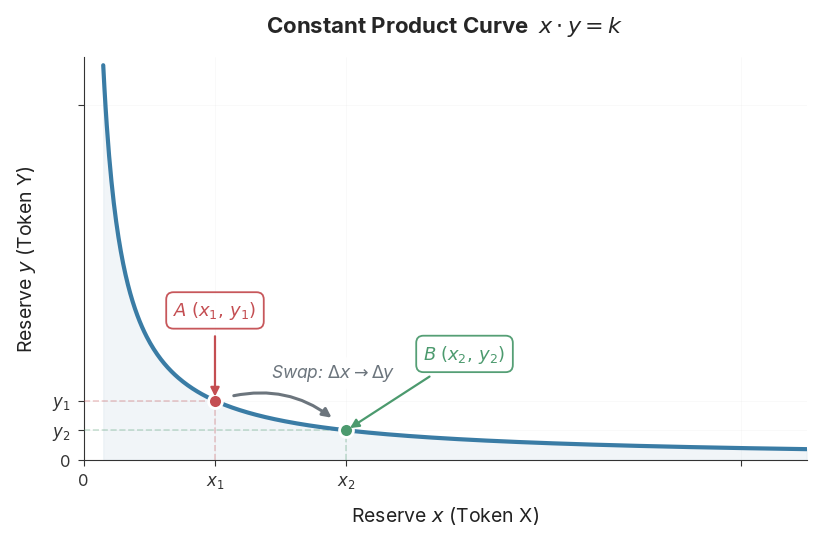
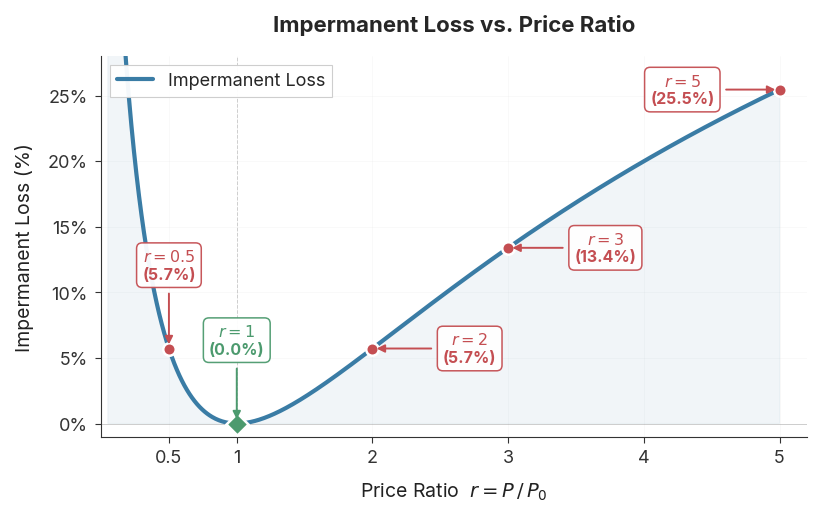
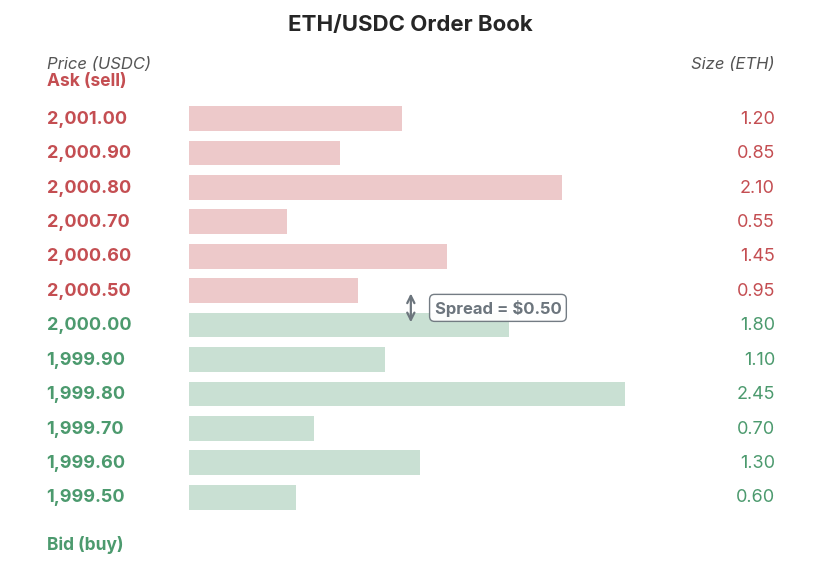

The script that saved these images, in order:
"""
Generate publication-quality figures for Chapter 1: Constant Product Market Maker.

Figure 1: CPMM constant product curve (x · y = k hyperbola)
Figure 2: Impermanent Loss vs price ratio
Figure 3: ETH/USDC order book schematic (asks / bids / spread)

Uses seaborn + matplotlib with paper-context styling for journal-quality output.
Target: 1600 px wide PNG at 200 DPI → 8 inches.
"""

import numpy as np
import seaborn as sns
import matplotlib.pyplot as plt
import matplotlib as mpl
from matplotlib import ticker

# ---------------------------------------------------------------------------
# Publication-quality theme
# ---------------------------------------------------------------------------
# context="paper": 0.8× baseline scaling (journal figures)
# style="ticks":   white background, no grid, ticks on bottom/left
# font_scale=1.35: slightly larger than paper default for readability at 200 DPI
sns.set_theme(context="paper", style="ticks", font_scale=1.35)

# Font: Inter (clean geometric sans-serif, available on system)
# Fallback: DejaVu Sans (always bundled with matplotlib)
# Mathtext: dejavusans — consistent with Inter's geometric style
# Note: We do NOT set text.usetex=True because LaTeX rendering is slow and
#       the DejaVu mathtext engine produces clean output for our formulas.
mpl.rcParams.update({
    "font.family": "sans-serif",
    "font.sans-serif": ["Inter", "DejaVu Sans"],
    "mathtext.fontset": "dejavusans",
    "mathtext.default": "it",
    "text.usetex": False,
    # Axes — thin, professional spines
    "axes.linewidth": 0.8,
    "axes.edgecolor": "#333333",
    "axes.labelcolor": "#222222",
    "axes.labelweight": "normal",
    # Ticks — subtle, outward
    "xtick.color": "#333333",
    "ytick.color": "#333333",
    "xtick.direction": "out",
    "ytick.direction": "out",
    "xtick.major.size": 4.5,
    "ytick.major.size": 4.5,
    "xtick.major.width": 0.8,
    "ytick.major.width": 0.8,
    "xtick.minor.size": 2.5,
    "ytick.minor.size": 2.5,
    "xtick.minor.width": 0.6,
    "ytick.minor.width": 0.6,
    "xtick.major.pad": 5.0,
    "ytick.major.pad": 5.0,
    # Lines — anti-aliased, crisp
    "lines.linewidth": 2.0,
    "lines.antialiased": True,
    "patch.antialiased": True,
    # Figure / save
    "figure.dpi": 200,
    "savefig.dpi": 200,
    "savefig.bbox": "tight",
    "savefig.pad_inches": 0.15,
    "figure.facecolor": "white",
    "savefig.facecolor": "white",
    # Legend
    "legend.framealpha": 0.95,
    "legend.edgecolor": "#cccccc",
    # Grid (used sparingly)
    "grid.linewidth": 0.4,
    "grid.alpha": 0.30,
})

# Target dimensions: 1600 px wide → 8 inches at 200 DPI
FIG_WIDTH_PX = 1600
DPI = 200
FIG_WIDTH_IN = FIG_WIDTH_PX / DPI

# ---------------------------------------------------------------------------
# Color palette — curated for print + screen, colorblind-safe
#   Derived from seaborn "muted" palette with manual adjustments
# ---------------------------------------------------------------------------
C_CURVE    = "#3a7ca5"   # steel blue — main curve / primary data
C_POINT_A  = "#c44e52"   # muted red — point A / reference markers
C_POINT_B  = "#4c9a6e"   # sage green — point B / zero-loss marker
C_ARROWS   = "#6c757d"   # warm gray — annotation arrows
C_ACCENT   = "#dd8452"   # amber — accent highlights
C_GRID     = "#cccccc"   # light gray — subtle grid lines


# =========================================================================
# Figure 1: Constant Product Curve  x · y = k
# =========================================================================
def plot_cpmm_curve():
    k = 100.0
    x = np.linspace(1.5, 55, 600)
    y = k / x

    # Points on the curve: A (before swap) and B (after swap)
    x_a, y_a = 10.0, k / 10.0   # A = (10, 10)
    x_b, y_b = 20.0, k / 20.0   # B = (20, 5)

    fig_height_in = FIG_WIDTH_IN * 0.65
    fig, ax = plt.subplots(
        figsize=(FIG_WIDTH_IN, fig_height_in),
        layout="constrained",
    )

    # ── Main curve ──────────────────────────────────────────────────────
    ax.plot(x, y, color=C_CURVE, linewidth=3.0, zorder=5,
            label=r"$x \cdot y = k$")

    # ── Subtle gradient fill under curve ────────────────────────────────
    ax.fill_between(x, y, alpha=0.07, color=C_CURVE, zorder=1)

    # ── Points A and B ──────────────────────────────────────────────────
    point_style = dict(
        markersize=10, zorder=10,
        markeredgecolor="white", markeredgewidth=2.0,
    )
    annotations = [
        (x_a, y_a, r"$A\;(x_1,\, y_1)$", C_POINT_A, (0, 65)),
        (x_b, y_b, r"$B\;(x_2,\, y_2)$", C_POINT_B, (85, 55)),
    ]
    for px, py, label, color, offset in annotations:
        ax.plot(px, py, "o", color=color, **point_style)
        ax.annotate(
            label, xy=(px, py), xytext=offset,
            textcoords="offset points",
            fontsize=13, fontweight="bold", color=color,
            ha="center", va="center",
            bbox=dict(
                boxstyle="round,pad=0.4",
                fc="white", ec=color, alpha=0.95, lw=1.3,
            ),
            arrowprops=dict(
                arrowstyle="-|>", color=color, lw=1.6,
                shrinkA=5, shrinkB=3,
            ),
            zorder=11,
        )

    # ── Dashed projection lines to axes ─────────────────────────────────
    for px, py, color in [(x_a, y_a, C_POINT_A), (x_b, y_b, C_POINT_B)]:
        ax.plot([px, px], [0, py], "--", color=color, alpha=0.30,
                lw=1.2, zorder=3)
        ax.plot([0, px], [py, py], "--", color=color, alpha=0.30,
                lw=1.2, zorder=3)

    # ── Swap arrow from A to B along the curve ──────────────────────────
    ax.annotate(
        "", xy=(x_b, y_b), xytext=(x_a, y_a),
        arrowprops=dict(
            arrowstyle="-|>", color=C_ARROWS, lw=2.2,
            connectionstyle="arc3,rad=-0.3",
            shrinkA=14, shrinkB=14,
        ),
        zorder=8,
    )
    # Swap label — placed at midpoint of arc
    mid_x = (x_a + x_b) / 2
    mid_y = k / mid_x
    ax.text(
        mid_x + 4.0, mid_y + 8.0,
        r"Swap: $\Delta x \rightarrow \Delta y$",
        fontsize=12.5, color=C_ARROWS, fontstyle="italic",
        ha="center", va="center",
        bbox=dict(boxstyle="round,pad=0.3", fc="white", ec="none", alpha=0.92),
        zorder=9,
    )

    # ── Axes configuration ──────────────────────────────────────────────
    ax.set_xlim(0, 55)
    ax.set_ylim(0, 68)
    ax.set_xlabel(r"Reserve $x$ (Token X)", fontsize=14, labelpad=10)
    ax.set_ylabel(r"Reserve $y$ (Token Y)", fontsize=14, labelpad=10)
    ax.set_title(
        r"Constant Product Curve  $x \cdot y = k$",
        fontsize=16, fontweight="bold", pad=18,
    )

    # Custom tick marks — only show meaningful values
    ax.set_xticks([0, x_a, x_b, 50])
    ax.set_xticklabels(["0", r"$x_1$", r"$x_2$", ""], fontsize=13)
    ax.set_yticks([0, y_b, y_a, 60])
    ax.set_yticklabels(["0", r"$y_2$", r"$y_1$", ""], fontsize=13)

    # Subtle grid — only major gridlines, behind data
    ax.grid(True, alpha=0.20, linestyle="-", color=C_GRID, which="major")
    ax.set_axisbelow(True)

    # Clean spines: remove top + right (seaborn despine)
    sns.despine(ax=ax, offset=0)

    # Save
    fig.savefig("ch01_cpmm_curve.png", dpi=DPI)
    plt.close(fig)
    print("✓ Saved: ch01_cpmm_curve.png")


# =========================================================================
# Figure 2: Impermanent Loss  IL = 1 − 2√r / (r + 1)
# =========================================================================
def plot_impermanent_loss():
    r = np.linspace(0.05, 5.0, 800)
    il = 1.0 - (2.0 * np.sqrt(r)) / (r + 1.0)

    # Key reference points with (r, label, annotation_offset)
    ref_points = [
        (0.5,  r"$r=0.5$", (  0,  60)),
        (2.0,  r"$r=2$",   ( 70,   0)),
        (3.0,  r"$r=3$",   ( 70,   0)),
        (5.0,  r"$r=5$",   (-70,   0)),
    ]

    fig_height_in = FIG_WIDTH_IN * 0.62
    fig, ax = plt.subplots(
        figsize=(FIG_WIDTH_IN, fig_height_in),
        layout="constrained",
    )

    # ── Main IL curve ───────────────────────────────────────────────────
    ax.plot(
        r, il * 100, color=C_CURVE, linewidth=3.0, zorder=5,
        label="Impermanent Loss",
    )

    # ── Subtle fill under curve ─────────────────────────────────────────
    ax.fill_between(r, il * 100, alpha=0.07, color=C_CURVE, zorder=1)

    # ── Reference lines ─────────────────────────────────────────────────
    ax.axhline(y=0, color="gray", linestyle="-", linewidth=0.5,
               alpha=0.5, zorder=2)
    ax.axvline(x=1.0, color="gray", linestyle="--", linewidth=0.7,
               alpha=0.35, zorder=2)

    # ── Highlighted points (r ≠ 1) ─────────────────────────────────────
    for rv, label, offset in ref_points:
        ilv = (1 - 2 * np.sqrt(rv) / (rv + 1)) * 100
        ax.plot(rv, ilv, "o", color=C_POINT_A, markersize=9, zorder=10,
                markeredgecolor="white", markeredgewidth=1.8)
        ax.annotate(
            f"{label}\n({ilv:.1f}%)",
            xy=(rv, ilv), xytext=offset, textcoords="offset points",
            fontsize=11.5, color=C_POINT_A, fontweight="bold",
            ha="center", va="center",
            bbox=dict(
                boxstyle="round,pad=0.35", fc="white", ec=C_POINT_A,
                alpha=0.95, lw=1.1,
            ),
            arrowprops=dict(
                arrowstyle="-|>", color=C_POINT_A, lw=1.4,
                shrinkA=4, shrinkB=3,
            ),
            zorder=11,
        )

    # ── r = 1 marker (zero IL) ─────────────────────────────────────────
    ax.plot(1.0, 0.0, "D", color=C_POINT_B, markersize=11, zorder=10,
            markeredgecolor="white", markeredgewidth=1.8)
    ax.annotate(
        r"$r=1$" + "\n(0.0%)",
        xy=(1.0, 0.0), xytext=(0, 60), textcoords="offset points",
        fontsize=11.5, color=C_POINT_B, fontweight="bold",
        ha="center", va="center",
        bbox=dict(
            boxstyle="round,pad=0.35", fc="white", ec=C_POINT_B,
            alpha=0.95, lw=1.1,
        ),
        arrowprops=dict(
            arrowstyle="-|>", color=C_POINT_B, lw=1.4,
            shrinkA=4, shrinkB=3,
        ),
        zorder=11,
    )

    # ── Axes configuration ──────────────────────────────────────────────
    ax.set_xlim(0.0, 5.2)
    ax.set_ylim(-1.0, 28)
    ax.set_xlabel(r"Price Ratio  $r = P\, /\, P_0$", fontsize=14, labelpad=10)
    ax.set_ylabel("Impermanent Loss (%)", fontsize=14, labelpad=10)
    ax.set_title(
        "Impermanent Loss vs. Price Ratio",
        fontsize=16, fontweight="bold", pad=18,
    )

    # X-axis ticks — meaningful breakpoints
    ax.set_xticks([0.5, 1.0, 2.0, 3.0, 4.0, 5.0])
    ax.set_xticklabels(["0.5", "1", "2", "3", "4", "5"], fontsize=13)

    # Y-axis percentage formatting
    ax.yaxis.set_major_formatter(ticker.FormatStrFormatter("%.0f%%"))
    ax.tick_params(axis="both", which="major", labelsize=13)

    # Subtle grid
    ax.grid(True, alpha=0.20, linestyle="-", color=C_GRID, which="major")
    ax.set_axisbelow(True)

    # Legend
    ax.legend(
        fontsize=13, loc="upper left",
        frameon=True, framealpha=0.95,
        edgecolor="#cccccc", fancybox=False,
    )

    # Clean spines
    sns.despine(ax=ax, offset=0)

    # Save
    fig.savefig("ch01_impermanent_loss.png", dpi=DPI)
    plt.close(fig)
    print("✓ Saved: ch01_impermanent_loss.png")


# =========================================================================
# Figure 3: ETH/USDC Order Book schematic  (asks / bids / spread)
#   A clean ladder drawn in the book's publication theme, replacing the
#   previous low-res exchange screenshot. Prices match the chapter prose:
#   market-maker bid $2,000.00 / ask $2,000.50  →  spread = $0.50.
# =========================================================================
def plot_orderbook():
    # (price in USDC, size in ETH)
    # Asks: highest price on top, best ask last (adjacent to the spread).
    asks = [
        (2001.00, 1.20),
        (2000.90, 0.85),
        (2000.80, 2.10),
        (2000.70, 0.55),
        (2000.60, 1.45),
        (2000.50, 0.95),   # best ask
    ]
    # Bids: best bid first (adjacent to the spread), descending below.
    bids = [
        (2000.00, 1.80),   # best bid
        (1999.90, 1.10),
        (1999.80, 2.45),
        (1999.70, 0.70),
        (1999.60, 1.30),
        (1999.50, 0.60),
    ]
    n = len(asks)
    max_size = max(s for _, s in asks + bids)

    # Landscape canvas, aspect ratio close to the other two figures (~1.45:1)
    fig_height_in = FIG_WIDTH_IN * 0.70
    fig, ax = plt.subplots(
        figsize=(FIG_WIDTH_IN, fig_height_in), layout="constrained",
    )
    ax.set_xlim(0, 1)
    ax.set_ylim(-(n + 1.5), n + 1.5)
    ax.axis("off")

    bar_left = 0.22   # depth bars grow rightward from here
    bar_max_w = 0.55  # …reaching here for the largest order
    bar_h = 0.72      # row band height (leaves a clean gap between rows)

    def draw_level(price, size, y, color):
        ax.barh(
            y, width=size / max_size * bar_max_w, left=bar_left,
            height=bar_h, color=color, alpha=0.30,
            edgecolor="none", zorder=1,
        )
        ax.text(0.04, y, f"{price:,.2f}", ha="left", va="center",
                fontsize=13, color=color, fontweight="bold", zorder=3)
        ax.text(0.96, y, f"{size:.2f}", ha="right", va="center",
                fontsize=13, color=color, zorder=3)

    # ── Ask ladder (top, red) ───────────────────────────────────────────
    for i, (price, size) in enumerate(asks):
        draw_level(price, size, n - i - 0.5, C_POINT_A)

    # ── Bid ladder (bottom, green) ──────────────────────────────────────
    for i, (price, size) in enumerate(bids):
        draw_level(price, size, -(i + 0.5), C_POINT_B)

    # ── Spread between best ask (y = 0.5) and best bid (y = -0.5) ───────
    ax.annotate(
        "", xy=(0.50, -0.5), xytext=(0.50, 0.5),
        arrowprops=dict(arrowstyle="<->", color=C_ARROWS, lw=1.6),
        zorder=4,
    )
    ax.text(
        0.53, 0.0, "Spread = $0.50", ha="left", va="center",
        fontsize=12, color=C_ARROWS, fontweight="bold",
        bbox=dict(boxstyle="round,pad=0.3", fc="white", ec=C_ARROWS,
                  alpha=0.95, lw=1.0),
        zorder=5,
    )

    # ── Column headers + side banners ───────────────────────────────────
    ax.text(0.04, n + 1.10, "Price (USDC)", ha="left", va="center",
            fontsize=12, color="#555555", fontstyle="italic")
    ax.text(0.96, n + 1.10, "Size (ETH)", ha="right", va="center",
            fontsize=12, color="#555555", fontstyle="italic")
    ax.text(0.04, n + 0.35, "Ask (sell)", ha="left", va="bottom",
            fontsize=12.5, color=C_POINT_A, fontweight="bold")
    ax.text(0.04, -(n + 0.60), "Bid (buy)", ha="left", va="top",
            fontsize=12.5, color=C_POINT_B, fontweight="bold")

    # ── Title ───────────────────────────────────────────────────────────
    ax.set_title("ETH/USDC Order Book", fontsize=16, fontweight="bold", pad=14)

    fig.savefig("ch01_orderbook.png", dpi=DPI)
    plt.close(fig)
    print("✓ Saved: ch01_orderbook.png")


# =========================================================================
if __name__ == "__main__":
    plot_cpmm_curve()
    plot_impermanent_loss()
    plot_orderbook()
    print("\nAll figures generated successfully.")
